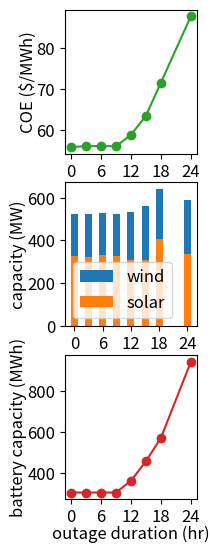

This figure's Python source:
import numpy as np
import matplotlib.pyplot as plt


solar = np.array([326.11583366, 325.21031087, 332.10521729, 325.70441194,
       309.96486947, 309.96486947,408.0680985447498,335.7952752584633,345.0204201831463,381.92099988187863])
wind = np.array([196., 196., 196., 196., 224., 252.,231.0,252.0,252.0,224.0])
battery = np.array([304.76190476, 304.76190476, 304.76190476, 304.76190476,
       361.9047619 , 457.14285714,571.4285714285714,942.8571428571429,1085.7142857142858,1657.142857142857])
coe = np.array([55.80524101, 55.98073369, 56.03972098, 55.98078909, 58.76974033,
       63.49768293,71.63733544389433,87.9565189249901,95.09106717792392,125.88722848676245])

outage = np.array([0,3,6,9,12,15,18,24,36,48])

# plt.figure(figsize=(6,2.2))
plt.figure(figsize=(2.2,5.5))

end = 8
plt.subplot(311)
plt.plot(outage[0:end],coe[0:end],"-o",color="C2")
# plt.xlabel("outage duration (hr)", fontsize=12,labelpad=0)
plt.ylabel("COE ($/MWh)", fontsize=12,labelpad=0)
plt.xticks(fontsize=12)
plt.yticks(fontsize=12)
plt.gca().set_xticks((0,6,12,18,24))


plt.subplot(312)
plt.bar(outage[0:end],wind[0:end],width=1.5,bottom=solar[0:end],label="wind")
plt.bar(outage[0:end],solar[0:end],width=1.5,bottom=0,label="solar")

# plt.xlabel("outage duration (hr)", fontsize=12,labelpad=0)
plt.ylabel("capacity (MW)", fontsize=12,labelpad=0)
plt.legend(loc=3,fontsize=12)
plt.xticks(fontsize=12)
plt.yticks(fontsize=12)
plt.gca().set_xticks((0,6,12,18,24))

plt.subplot(313)
plt.plot(outage[0:end],battery[0:end],"-o",color="C3")
plt.xlabel("outage duration (hr)", fontsize=12,labelpad=0)
plt.ylabel("battery capacity (MWh)", fontsize=12,labelpad=0)
plt.xticks(fontsize=12)
plt.yticks(fontsize=12)
plt.gca().set_xticks((0,6,12,18,24))


plt.subplots_adjust(bottom=0.1,top=0.99,right=0.88,left=0.28,wspace=0.4)

# plt.savefig("figures/sweep_outage.pdf",transparent=True)
# plt.savefig("figures/sweep_outage_ab.pdf",transparent=True)
plt.show()